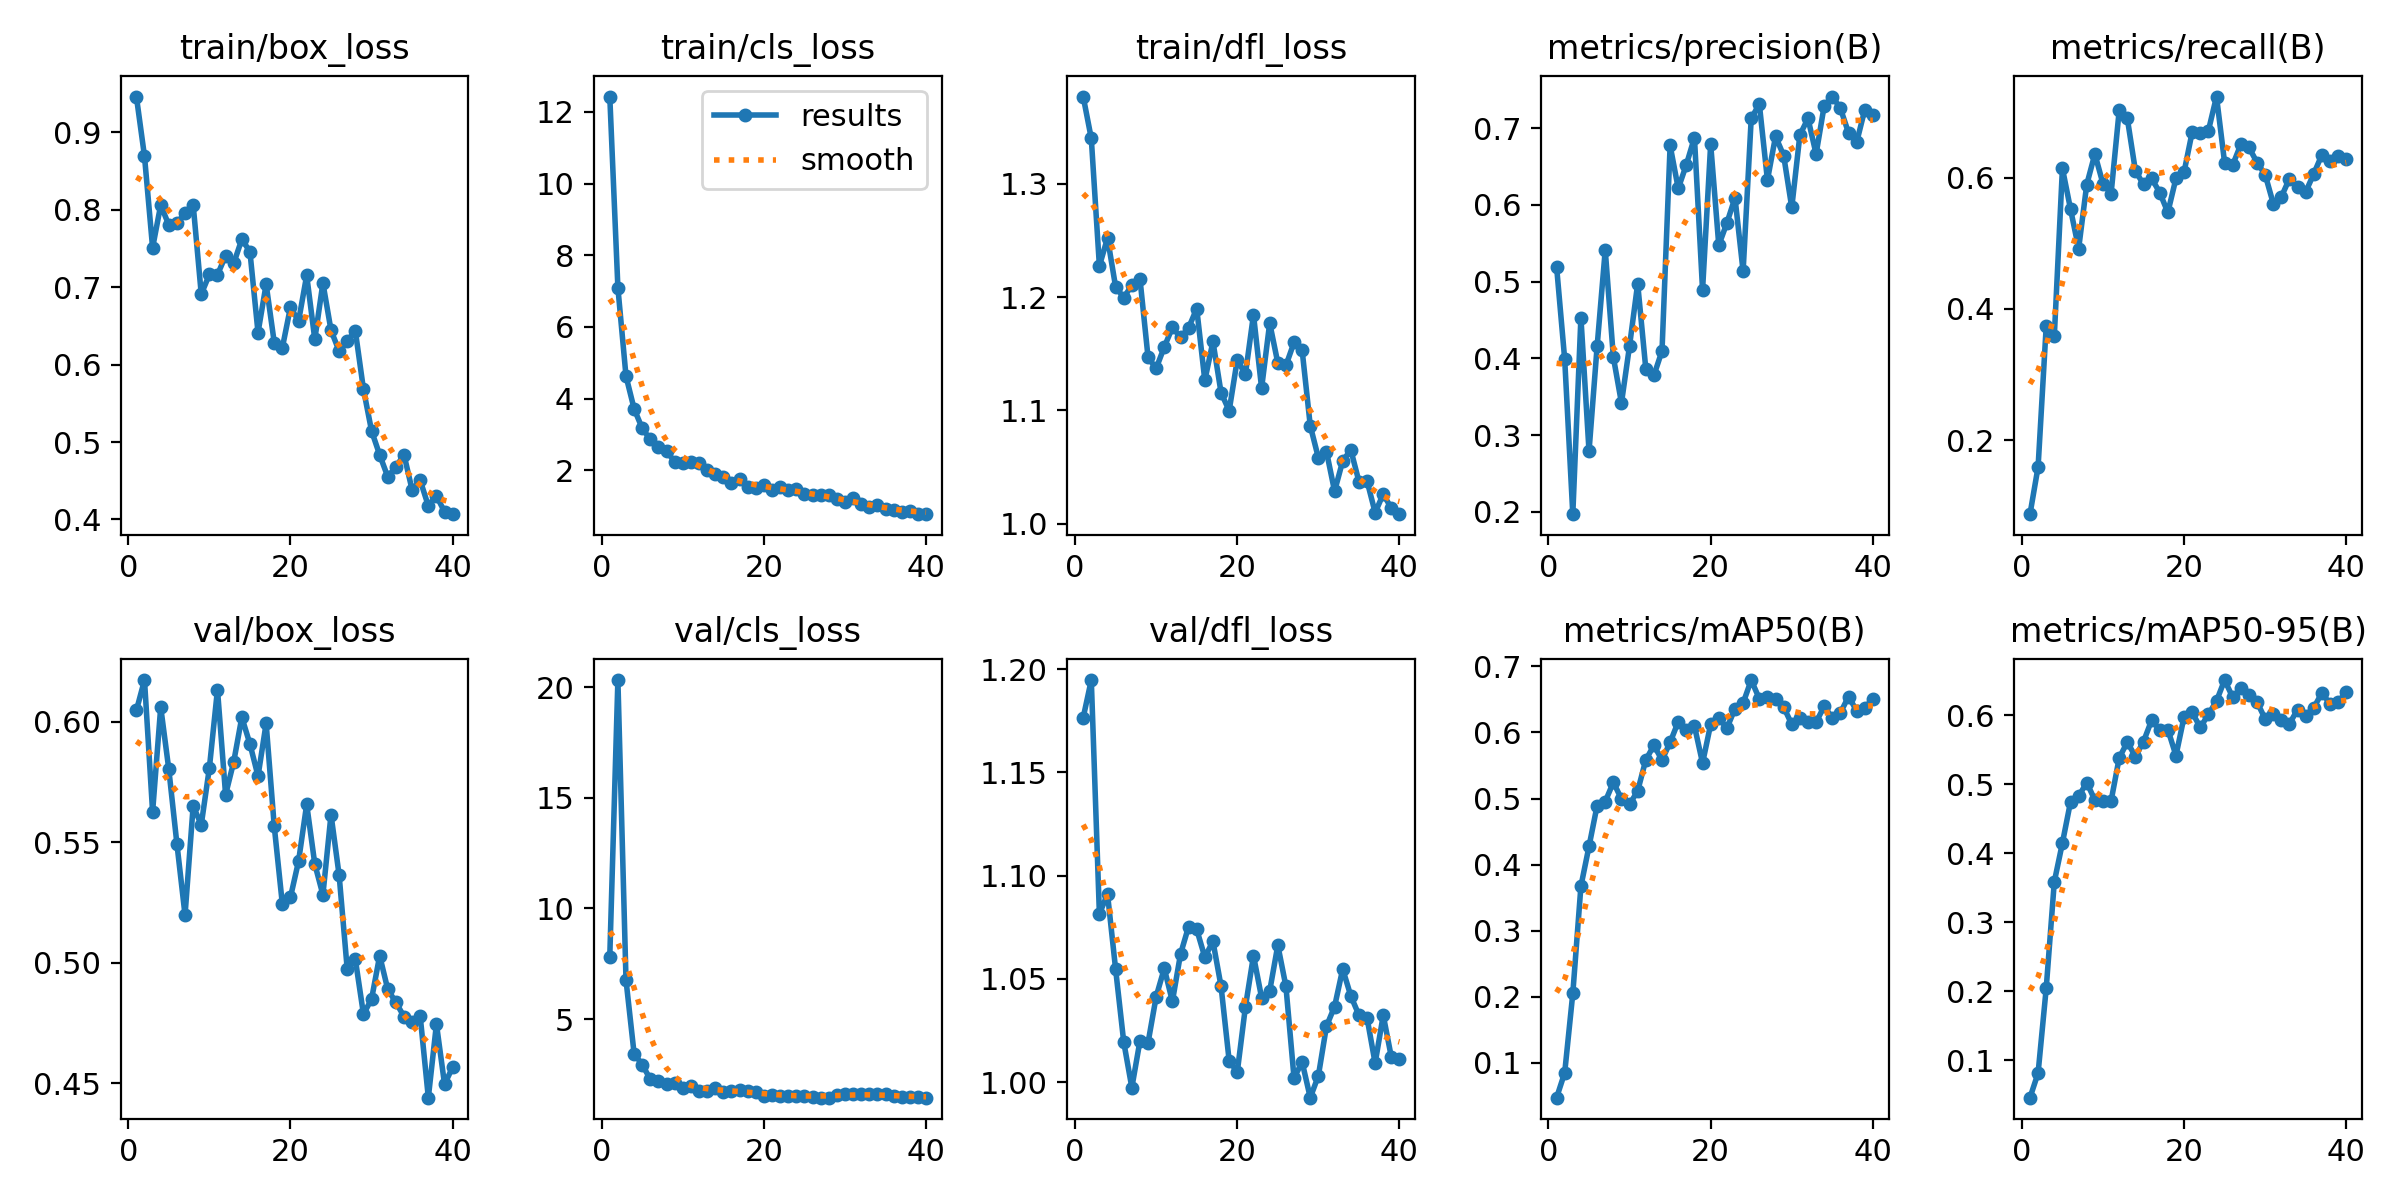

Source data for this figure (header and first rows):
epoch, time, train/box_loss, train/cls_loss, train/dfl_loss, metrics/precision(B), metrics/recall(B), metrics/mAP50(B), metrics/mAP50-95(B), val/box_loss, val/cls_loss, val/dfl_loss, lr/pg0, lr/pg1, lr/pg2
1, 48.67, 0.9464, 12.43, 1.377, 0.5193, 0.08699, 0.0472, 0.04563, 0.6048, 7.829, 1.176, 3.213e-05, 3.213e-05, 3.213e-05
2, 93.3, 0.8693, 7.095, 1.34, 0.3988, 0.1591, 0.08491, 0.08137, 0.6174, 20.33, 1.195, 6.63038e-05, 6.63038e-05, 6.63038e-05
3, 139.5, 0.751, 4.629, 1.227, 0.197, 0.3735, 0.205, 0.204, 0.5626, 6.764, 1.081, 9.88711e-05, 9.88711e-05, 9.88711e-05
4, 183.2, 0.8064, 3.719, 1.252, 0.4532, 0.3586, 0.3673, 0.3587, 0.6062, 3.435, 1.091, 0.0001298, 0.0001298, 0.0001298
5, 236.1, 0.7804, 3.175, 1.209, 0.2791, 0.6142, 0.4276, 0.4149, 0.5803, 2.939, 1.055, 0.0001592, 0.0001592, 0.0001592
6, 284.8, 0.7827, 2.864, 1.2, 0.4157, 0.5521, 0.4894, 0.4745, 0.5493, 2.28, 1.019, 0.0001869, 0.0001869, 0.0001869
7, 333.6, 0.7959, 2.665, 1.21, 0.5411, 0.4919, 0.4955, 0.4827, 0.5198, 2.186, 0.9973, 0.0002131, 0.0002131, 0.0002131
8, 382.3, 0.8069, 2.535, 1.216, 0.4016, 0.5896, 0.5246, 0.5023, 0.5651, 2.069, 1.02, 0.0002376, 0.0002376, 0.0002376
9, 437.1, 0.6911, 2.248, 1.147, 0.3418, 0.6362, 0.4994, 0.4771, 0.5573, 2.117, 1.019, 0.0002605, 0.0002605, 0.0002605
10, 486.3, 0.7166, 2.194, 1.137, 0.4164, 0.5908, 0.4913, 0.4758, 0.5809, 1.893, 1.041, 0.0002819, 0.0002819, 0.0002819
11, 532.2, 0.7161, 2.236, 1.156, 0.4973, 0.5755, 0.5114, 0.4757, 0.6135, 1.967, 1.055, 0.0002767, 0.0002767, 0.0002767
12, 577.4, 0.7408, 2.22, 1.173, 0.3866, 0.7025, 0.5585, 0.5381, 0.5698, 1.764, 1.039, 0.0002686, 0.0002686, 0.0002686
13, 630.5, 0.7309, 2.017, 1.164, 0.3778, 0.6905, 0.5805, 0.5611, 0.5834, 1.733, 1.062, 0.0002606, 0.0002606, 0.0002606
14, 674.4, 0.7619, 1.91, 1.173, 0.4096, 0.6105, 0.5583, 0.5401, 0.6019, 1.891, 1.075, 0.0002526, 0.0002526, 0.0002526
15, 718, 0.7462, 1.807, 1.19, 0.6773, 0.5897, 0.5851, 0.5619, 0.5909, 1.69, 1.074, 0.0002445, 0.0002445, 0.0002445
16, 761.5, 0.6414, 1.661, 1.126, 0.6213, 0.5989, 0.6161, 0.5928, 0.5775, 1.765, 1.06, 0.0002365, 0.0002365, 0.0002365
17, 809.9, 0.7039, 1.764, 1.161, 0.6522, 0.5773, 0.6041, 0.5787, 0.5994, 1.81, 1.068, 0.0002285, 0.0002285, 0.0002285
18, 853.3, 0.6286, 1.53, 1.116, 0.6876, 0.5471, 0.6098, 0.5793, 0.5567, 1.758, 1.046, 0.0002204, 0.0002204, 0.0002204
19, 896.5, 0.6219, 1.499, 1.1, 0.489, 0.599, 0.5537, 0.5416, 0.5243, 1.706, 1.01, 0.0002124, 0.0002124, 0.0002124
20, 940.1, 0.6743, 1.593, 1.145, 0.6789, 0.6087, 0.6125, 0.5977, 0.5272, 1.508, 1.005, 0.0002044, 0.0002044, 0.0002044
21, 987.8, 0.6563, 1.449, 1.132, 0.5474, 0.6696, 0.6217, 0.6041, 0.5422, 1.555, 1.036, 0.0001964, 0.0001964, 0.0001964
22, 1031, 0.7154, 1.548, 1.184, 0.5763, 0.6675, 0.6064, 0.5823, 0.5658, 1.543, 1.061, 0.0001883, 0.0001883, 0.0001883
23, 1074, 0.6327, 1.461, 1.12, 0.6092, 0.6717, 0.6361, 0.6012, 0.541, 1.544, 1.041, 0.0001803, 0.0001803, 0.0001803
24, 1117, 0.7055, 1.494, 1.177, 0.5133, 0.7238, 0.6445, 0.6208, 0.5282, 1.544, 1.044, 0.0001723, 0.0001723, 0.0001723
25, 1164, 0.6444, 1.341, 1.142, 0.7125, 0.6227, 0.6794, 0.6511, 0.5615, 1.505, 1.066, 0.0001642, 0.0001642, 0.0001642
26, 1207, 0.6176, 1.324, 1.14, 0.7313, 0.6196, 0.6511, 0.626, 0.5364, 1.49, 1.046, 0.0001562, 0.0001562, 0.0001562
27, 1249, 0.6308, 1.303, 1.16, 0.6322, 0.6507, 0.6535, 0.6391, 0.4973, 1.447, 1.002, 0.0001482, 0.0001482, 0.0001482
28, 1292, 0.6435, 1.321, 1.153, 0.6892, 0.6462, 0.65, 0.6298, 0.5014, 1.455, 1.01, 0.0001401, 0.0001401, 0.0001401
29, 1343, 0.5683, 1.205, 1.086, 0.6642, 0.6231, 0.6385, 0.6192, 0.4787, 1.548, 0.9924, 0.0001321, 0.0001321, 0.0001321
30, 1385, 0.5144, 1.117, 1.058, 0.5965, 0.6047, 0.6124, 0.5946, 0.4849, 1.597, 1.003, 0.0001241, 0.0001241, 0.0001241
31, 1465, 0.4834, 1.238, 1.064, 0.6909, 0.5606, 0.6218, 0.6014, 0.5029, 1.598, 1.027, 0.000116, 0.000116, 0.000116
32, 1509, 0.455, 1.067, 1.029, 0.7125, 0.5709, 0.616, 0.5927, 0.4889, 1.618, 1.037, 0.000108, 0.000108, 0.000108
33, 1554, 0.468, 0.9859, 1.055, 0.6661, 0.5988, 0.6155, 0.5878, 0.4835, 1.628, 1.055, 9.996e-05, 9.996e-05, 9.996e-05
34, 1597, 0.4837, 1.031, 1.065, 0.729, 0.5861, 0.6398, 0.6083, 0.4777, 1.61, 1.042, 9.19275e-05, 9.19275e-05, 9.19275e-05
35, 1640, 0.4382, 0.9276, 1.037, 0.741, 0.5784, 0.6218, 0.5994, 0.4752, 1.598, 1.032, 8.3895e-05, 8.3895e-05, 8.3895e-05
36, 1684, 0.4504, 0.9063, 1.038, 0.7256, 0.6062, 0.6299, 0.6111, 0.4777, 1.539, 1.031, 7.58625e-05, 7.58625e-05, 7.58625e-05
37, 1728, 0.4174, 0.8409, 1.01, 0.6937, 0.6351, 0.6543, 0.6325, 0.444, 1.479, 1.009, 6.783e-05, 6.783e-05, 6.783e-05
38, 1771, 0.4305, 0.87, 1.026, 0.6814, 0.6249, 0.633, 0.6164, 0.4745, 1.491, 1.032, 5.97975e-05, 5.97975e-05, 5.97975e-05
39, 1814, 0.4099, 0.7945, 1.013, 0.7237, 0.6324, 0.6375, 0.6195, 0.4495, 1.458, 1.012, 5.1765e-05, 5.1765e-05, 5.1765e-05
40, 1861, 0.4068, 0.7807, 1.008, 0.7166, 0.6282, 0.6508, 0.6333, 0.4567, 1.449, 1.011, 4.37325e-05, 4.37325e-05, 4.37325e-05
